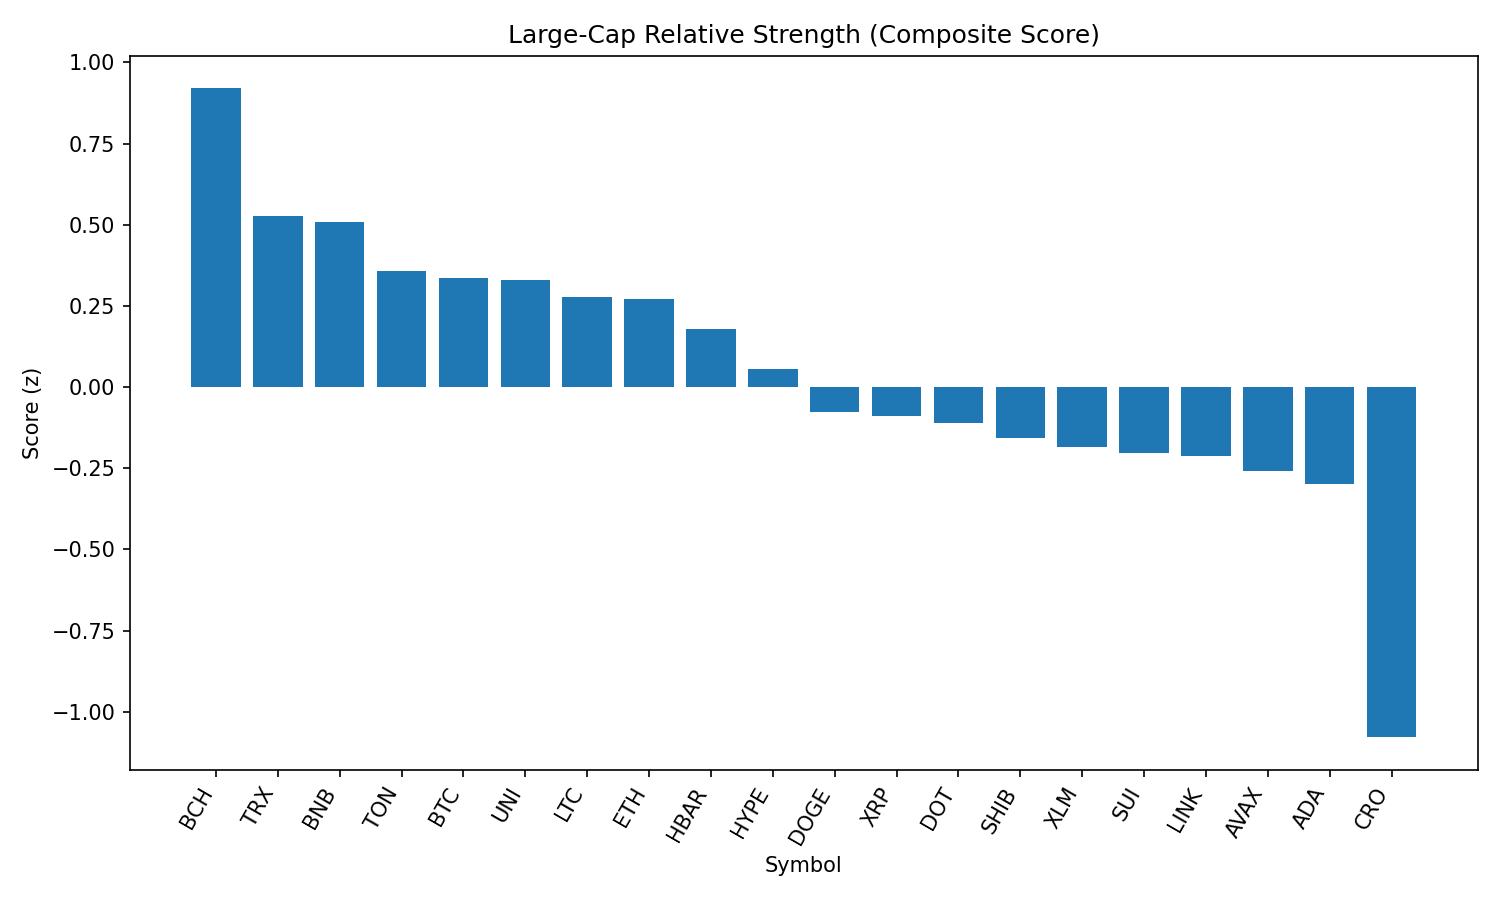

The file beside this chart, header and first rows:
rank, name, symbol, price, pct_1h, pct_24h, pct_7d, pct_1h_vs_btc, pct_24h_vs_btc, pct_7d_vs_btc, market_cap_rank, market_cap, volume_usd, score
1, Bitcoin Cash, BCH, 537.8, 0.9533, -3.352, -8.939, 0.921, 0.5874, -2.605, 21, 10690629412, 341035696, 0.9196
2, TRON, TRX, 0.3354, 0.08985, -2.572, -6.84, 0.0575, 1.368, -0.5066, 10, 31731720796, 1093447402, 0.5253
3, BNB, BNB, 858.4, -0.3108, -1.435, -1.629, -0.3431, 2.505, 4.705, 5, 119327342651, 1489689602, 0.5087
4, Toncoin, TON, 3.07, -0.06177, -2.952, -8.071, -0.09413, 0.9877, -1.737, 29, 7878067719, 233891964, 0.3561
5, Bitcoin, BTC, 108606, 0.03235, -3.94, -6.334, 0.0, 0.0, 0.0, 1, 2163118459715, 46567481544, 0.3354
6, Uniswap, UNI, 9.6, 0.08737, -3.469, -11.81, 0.05502, 0.471, -5.478, 34, 5762629986, 368244400, 0.329
7, Litecoin, LTC, 110.1, -0.2402, -2.771, -7.862, -0.2725, 1.169, -1.529, 27, 8398847319, 555334742, 0.2757
8, Ethereum, ETH, 4337, -0.03156, -4.099, -6.096, -0.06392, -0.1591, 0.2371, 2, 523842559883, 36833907984, 0.2706
9, Hedera, HBAR, 0.227, 0.2038, -5.119, -8.552, 0.1715, -1.18, -2.218, 23, 9627569751, 382785996, 0.1786
10, Hyperliquid, HYPE, 44.78, 0.151, -6.427, 2.24, 0.1187, -2.487, 8.574, 17, 12165902588, 456044936, 0.05652
11, Dogecoin, DOGE, 0.2139, -0.5286, -3.962, -6.891, -0.561, -0.02203, -0.5574, 9, 32223225271, 2279135989, -0.07717
12, XRP, XRP, 2.84, -0.2302, -5.338, -6.167, -0.2626, -1.399, 0.1669, 3, 168739218787, 6774796210, -0.08879
13, Polkadot, DOT, 3.78, -0.3806, -4.928, -4.251, -0.413, -0.9886, 2.082, 35, 5751404400, 450559261, -0.1112
14, Shiba Inu, SHIB, 1.212e-05, -0.7151, -3.745, -6.195, -0.7475, 0.1944, 0.1389, 30, 7139753200, 245826990, -0.1566
15, Stellar, XLM, 0.3595, -0.03378, -6.184, -13.02, -0.06614, -2.244, -6.691, 20, 11288982600, 342909036, -0.1843
16, Sui, SUI, 3.31, -0.4654, -4.882, -8.638, -0.4977, -0.9426, -2.304, 19, 11618274563, 1127953333, -0.2025
17, Chainlink, LINK, 23.55, -0.1019, -6.296, -10.42, -0.1343, -2.357, -4.09, 13, 15964400021, 2133096316, -0.2132
18, Avalanche, AVAX, 23.62, -0.8156, -4.208, -3.322, -0.848, -0.2678, 3.012, 22, 9979926048, 788616622, -0.26
19, Cardano, ADA, 0.8253, -0.7392, -4.388, -9.099, -0.7716, -0.4488, -2.765, 11, 30021106833, 1797787672, -0.3002
20, Cronos, CRO, 0.2768, -0.9059, -14.73, 79.27, -0.9382, -10.79, 85.6, 25, 9192890197, 982501483, -1.079
21, Solana, SOL, 204.8, -2.494, -3.98, 6.685, -2.526, -0.03991, 13.02, 6, 110753744613, 13995814380, -1.141
